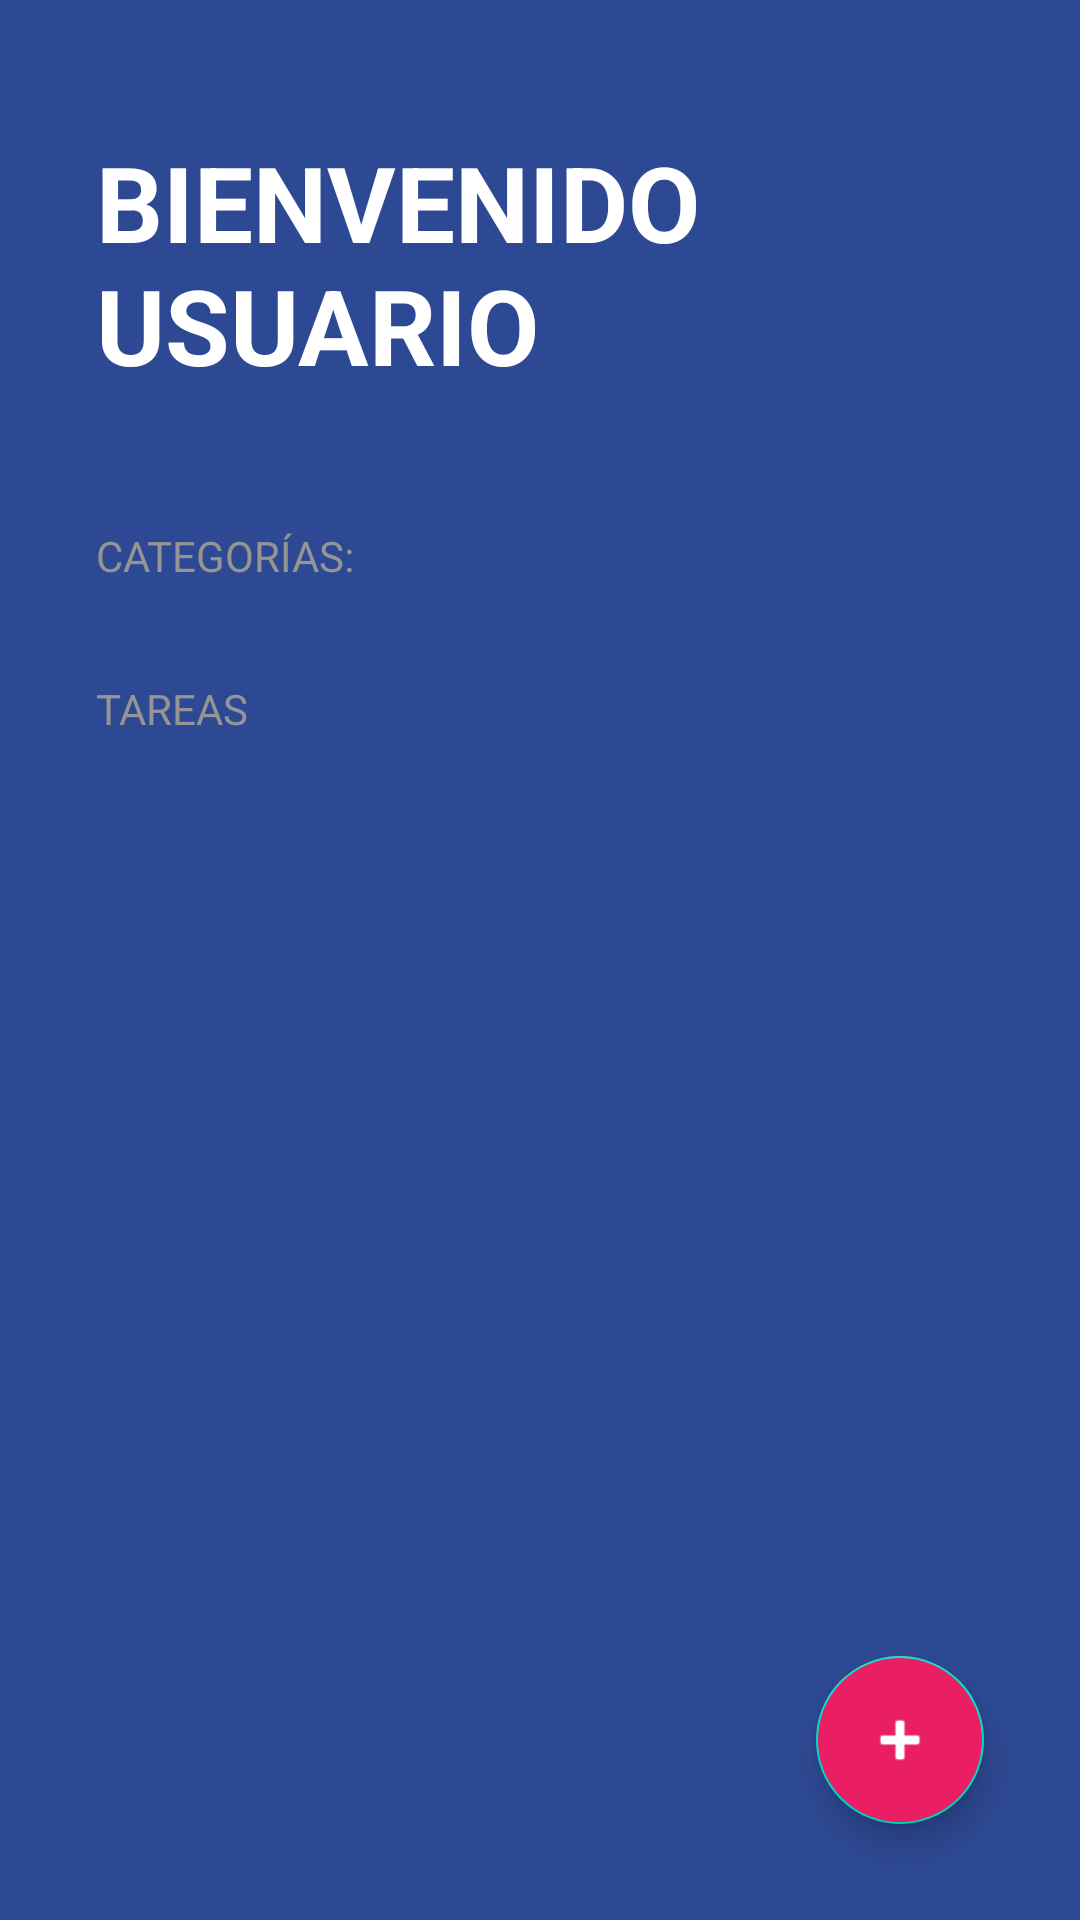

Reconstruct the res/layout file that produces this screen, plus the resources it refers to.
<!-- AndroidManifest.xml: activity theme Theme.TODOApp -->
<!-- res/layout/activity_todo.xml -->
<?xml version="1.0" encoding="utf-8"?>
<FrameLayout xmlns:android="http://schemas.android.com/apk/res/android"
    xmlns:app="http://schemas.android.com/apk/res-auto"
    xmlns:tools="http://schemas.android.com/tools"
    android:layout_width="match_parent"
    android:layout_height="match_parent">

    <LinearLayout
        android:layout_width="match_parent"
        android:layout_height="match_parent"

        android:background="@color/todo_background_todo_app"
        android:orientation="vertical"
        tools:context=".todoapp.TodoActivity">

        <TextView
            android:layout_width="wrap_content"
            android:layout_height="wrap_content"
            android:layout_marginHorizontal="32dp"
            android:layout_marginVertical="44dp"
            android:text="@string/todo_title"
            android:textAllCaps="true"
            android:textColor="@color/white"
            android:textSize="35sp"
            android:textStyle="bold">

        </TextView>

        <TextView
            style="@style/TodoSubtitle"
            android:layout_width="wrap_content"
            android:layout_height="wrap_content"
            android:text="@string/todo_category">

        </TextView>

        <androidx.recyclerview.widget.RecyclerView
            android:id="@+id/rvCategories"
            android:layout_width="match_parent"
            android:layout_height="wrap_content">

        </androidx.recyclerview.widget.RecyclerView>

        <TextView
            android:layout_width="wrap_content"
            android:layout_height="wrap_content"
            android:layout_marginHorizontal="32dp"
            android:layout_marginTop="32dp"
            android:text="@string/todo_tasks"
            android:textAllCaps="true"
            android:textColor="@color/todo_subtitle_text">

        </TextView>


        <androidx.recyclerview.widget.RecyclerView
            android:id="@+id/rvTasks"
            android:layout_width="match_parent"
            android:layout_height="wrap_content"
            android:layout_marginHorizontal="32dp"
            android:layout_marginTop="16dp">

        </androidx.recyclerview.widget.RecyclerView>


    </LinearLayout>
    <com.google.android.material.floatingactionbutton.FloatingActionButton
        android:id="@+id/fabAddTask"
        android:layout_width="wrap_content"
        android:layout_height="wrap_content"
        android:layout_margin="32dp"
        android:backgroundTint="@color/todo_accent"
        android:src="@android:drawable/ic_input_add"
        app:fabSize="normal"
        app:tint="@color/white"
        android:layout_gravity="end|bottom">

    </com.google.android.material.floatingactionbutton.FloatingActionButton>
</FrameLayout>
<!-- resources referenced by this layout -->
<resources>
  <color name="todo_accent">#E91E63</color>
  <color name="todo_background_todo_app">#FF2D4993</color>
  <color name="todo_subtitle_text">#959595</color>
  <color name="white">#FFFFFFFF</color>
  <string name="todo_category">Categorías:</string>
  <string name="todo_tasks">Tareas</string>
  <string name="todo_title">Bienvenido usuario</string>
  <style name="TodoSubtitle">
          <item name="textAllCaps">true</item>
          <item name="android:textColor">@color/todo_subtitle_text</item>
          <item name="android:layout_marginHorizontal">32dp</item>
      </style>
  <style name="Theme.TODOApp" parent="Theme.MaterialComponents.DayNight.NoActionBar">
          
          <item name="colorPrimary">@color/purple_500</item>
          <item name="colorPrimaryVariant">@color/purple_700</item>
          <item name="colorOnPrimary">@color/white</item>
          
          <item name="colorSecondary">@color/teal_200</item>
          <item name="colorSecondaryVariant">@color/teal_700</item>
          <item name="colorOnSecondary">@color/black</item>
          
          <item name="android:statusBarColor">@color/white</item>
          
      </style>
  <color name="purple_500">#FF6200EE</color>
  <color name="purple_700">#FF3700B3</color>
  <color name="teal_200">#FF03DAC5</color>
  <color name="teal_700">#FF018786</color>
  <color name="black">#FF000000</color>
</resources>
